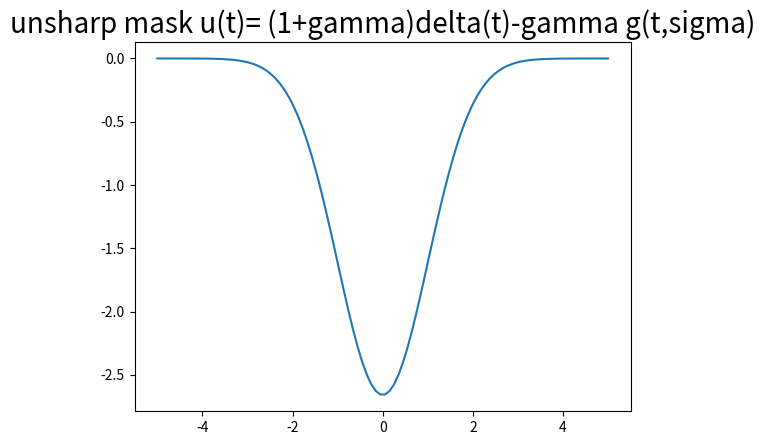
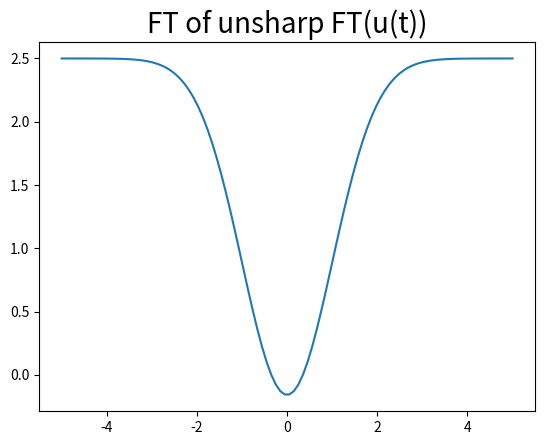
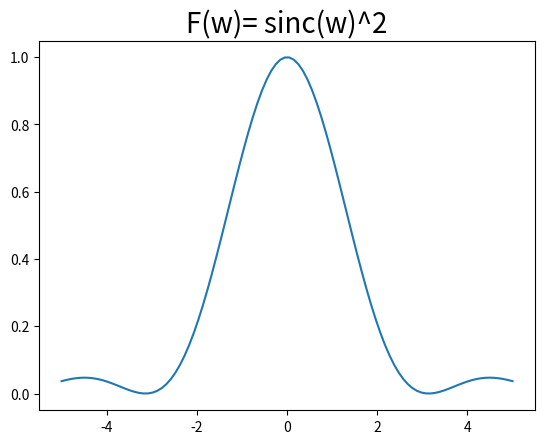
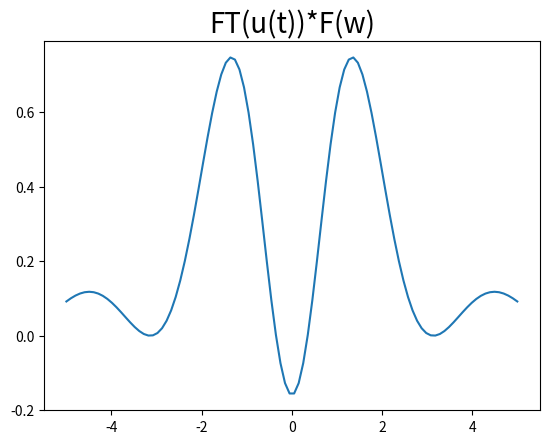

These charts were generated, in order, by the following Python code:
import numpy as np
import matplotlib.pyplot as plt

def myPlot(x, y, text):
    plt.plot(x, y)
    plt.title(text, fontsize=20)
    plt.show()

def g(t, sigma=1):
    return (1/np.sqrt(2*np.pi*(sigma**2)))*np.exp(-(t**2)/(2*sigma**2))

def G(w, sigma= 1):
    return (np.sqrt(2)*np.pi/sigma) * g(w, 1/sigma)

def F(w):
    return (np.sin(w)/w)**2

def GF(w):
    return G(w)*F(w)

def a():
    x= np.linspace(-5,5,num=100)
    y= g(x)
    myPlot(x,y,"Gaussian g(t,sigma)")
    y= G(x)
    myPlot(x,y, "FT of Gaussian FT(g(t,sigma))")
    y= F(x)
    myPlot(x,y, "F(w)= sinc(w)^2")
    y= GF(x)
    myPlot(x,y, "G(w)*F(w)")

#---------------------------------------

def gabor(t, w0=10, sigma=1):
    return np.cos(w0*t)*g(t,sigma)

def Gabor(w, w0=10, sigma=1):
    return G(w-w0, 1/sigma)

def GaborF(w, w0=10, sigma=1):
    return Gabor(w,w0,sigma)*F(w)

def b():
    x= np.linspace(-5,5,num=100)
    y= gabor(x,)
    myPlot(x,y, "Gabor k(t)= cos(w_0t)*g(t,sigma)")
    y= Gabor(x)
    myPlot(x,y, "FT of Gabor FT(k(t))")
    y= F(x)
    myPlot(x,y, "F(w)= sinc(w)^2")
    y= GaborF(x)
    myPlot(x,y, "FT(k(t))*F(w)")

def delta(x):
    return np.zeros(len(x)) + (x == 0)

#unsharpened mask
def u(t, gamma=1.5, sigma=1):
    return (1+gamma)*delta(t) - gamma*G(t,sigma)

def U(w, gamma=1.5, sigma=1):
    return (1+gamma)-gamma*G(w,1/sigma)

def UF(w, gamma=1.5, sigma=1):
    return U(w,gamma,sigma)*F(w)

def c():
    x= np.linspace(-5,5,num=100)
    y= u(x)
    myPlot(x,y, "unsharp mask u(t)= (1+gamma)delta(t)-gamma g(t,sigma)")
    y= U(x)
    myPlot(x,y, "FT of unsharp FT(u(t))")
    y= F(x)
    myPlot(x,y, "F(w)= sinc(w)^2")
    y= UF(x)
    myPlot(x,y, "FT(u(t))*F(w)")

# 3 exercices => 3 function : a(), b() and c()

#a()
#b()
c()
